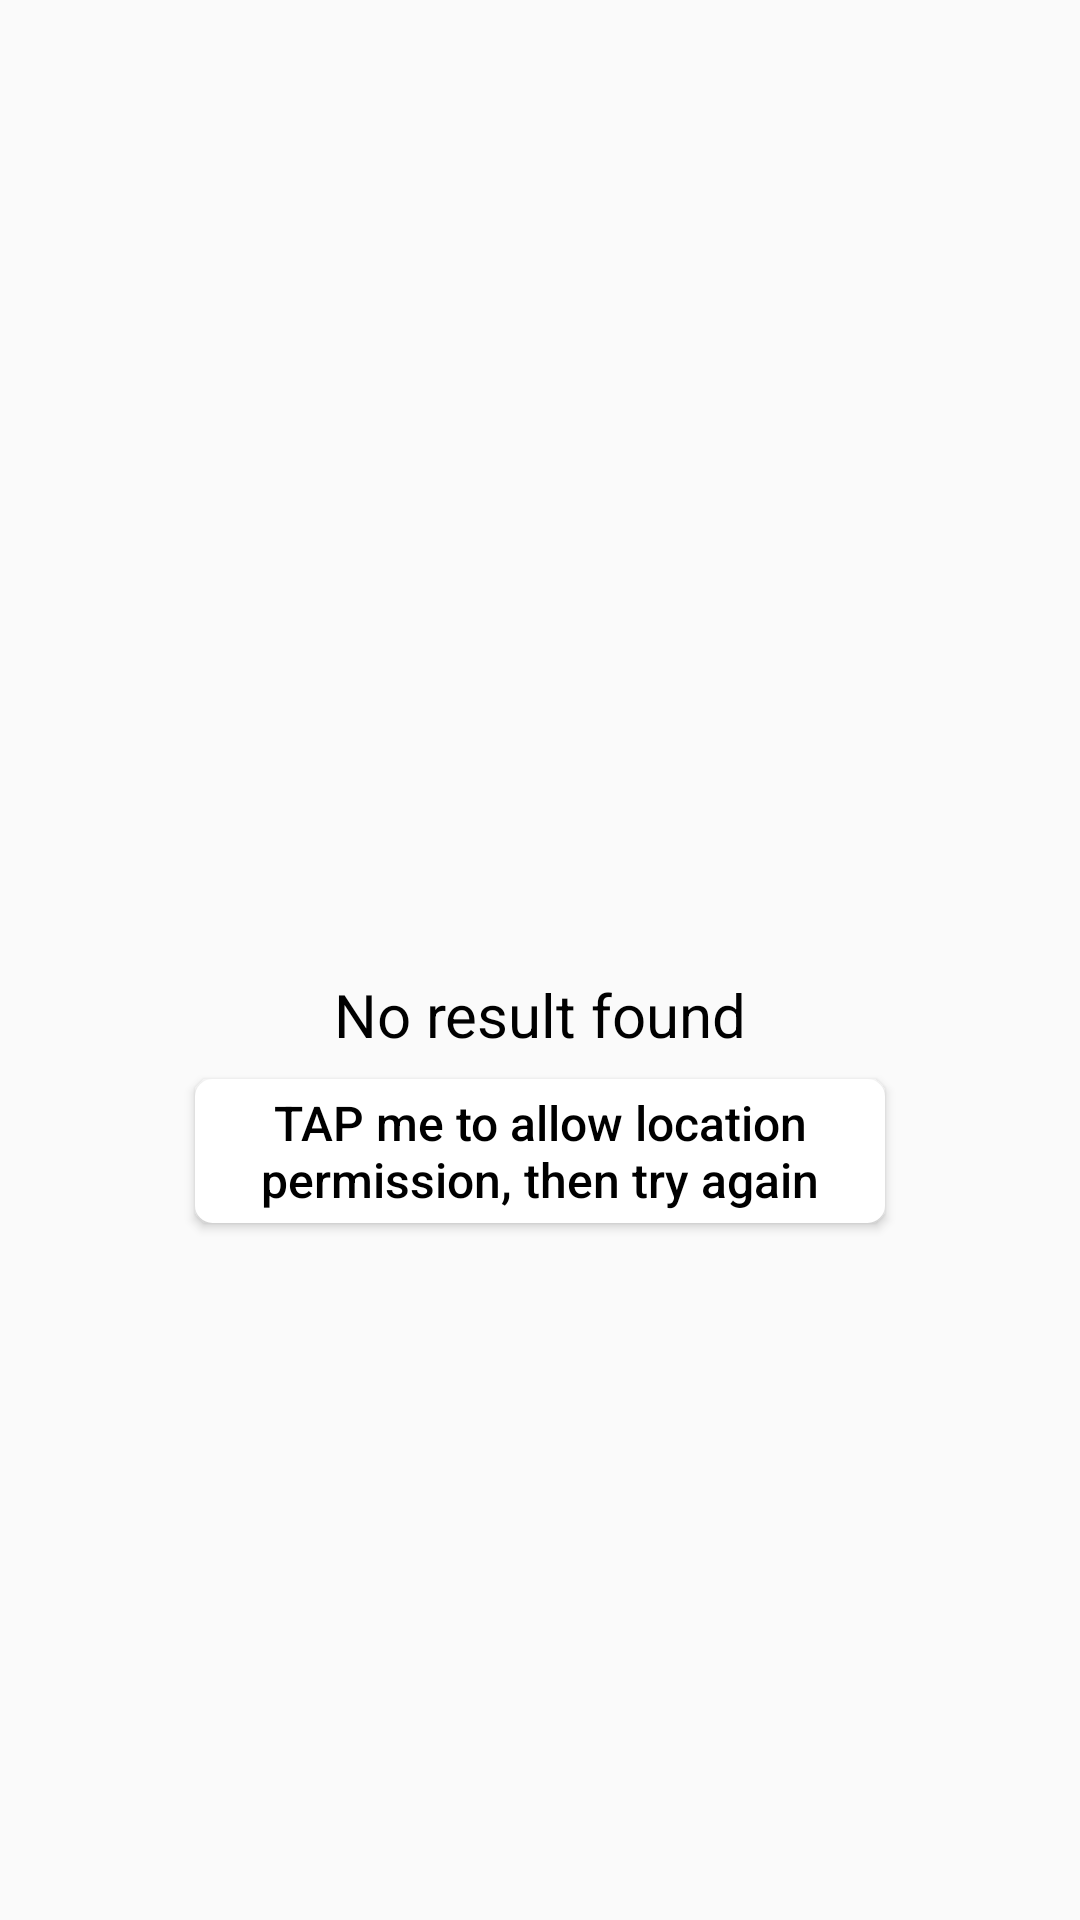

Reconstruct the res/layout file that produces this screen, plus the resources it refers to.
<!-- AndroidManifest.xml: application theme AppTheme -->
<!-- res/layout/no_data_layout.xml -->
<?xml version="1.0" encoding="utf-8"?>

<layout  xmlns:android="http://schemas.android.com/apk/res/android"
    xmlns:app="http://schemas.android.com/apk/res-auto">
    <androidx.constraintlayout.widget.ConstraintLayout
        android:id="@+id/no_data_found_content"
        android:layout_width="match_parent"
        android:layout_height="match_parent">
        <androidx.appcompat.widget.LinearLayoutCompat
            android:layout_width="match_parent"
            android:layout_height="wrap_content"
            android:orientation="vertical"
            android:gravity="center_horizontal"
            app:layout_constraintStart_toStartOf="parent"
            app:layout_constraintEnd_toEndOf="parent"
            app:layout_constraintTop_toTopOf="parent"
            app:layout_constraintBottom_toBottomOf="parent">
            <androidx.appcompat.widget.AppCompatImageView
                android:id="@+id/no_data_img"
                android:layout_width="100dp"
                android:layout_height="100dp"
                android:src="@drawable/ic_no_results_found"
                app:layout_constraintTop_toTopOf="parent"
                app:layout_constraintStart_toStartOf="parent"
                app:layout_constraintEnd_toEndOf="parent"/>

            <androidx.appcompat.widget.AppCompatTextView
                android:id="@+id/no_data_text"
                android:layout_width="match_parent"
                android:layout_height="wrap_content"
                android:textAlignment="center"
                android:textSize="20sp"
                android:textColor="@android:color/black"
                android:text="@string/no_result_found"/>
            <androidx.appcompat.widget.AppCompatButton
                android:id="@+id/no_data_permission_button"
                android:layout_width="230dp"
                android:layout_margin="8dp"
                android:textAllCaps="false"
                android:layout_height="wrap_content"
                android:background="@drawable/background_button_round_corner"
                android:text="@string/perm_tap_to_allow_location"/>
        </androidx.appcompat.widget.LinearLayoutCompat>
    </androidx.constraintlayout.widget.ConstraintLayout>
</layout>
<!-- resources referenced by this layout -->
<resources>
  <!-- drawable background_button_round_corner (drawable) -->
  <?xml version="1.0" encoding="utf-8"?>
  
  <shape xmlns:android="http://schemas.android.com/apk/res/android"
      android:shape="rectangle">
      <gradient android:startColor="#FFFFFF"
          android:endColor="#FFFFFF"
          android:angle="270"/>
      <corners
          android:radius="5dp"/>
      <stroke android:width="5px"
          android:color="#ffffff"/>
  </shape>
  <string name="no_result_found">No result found</string>
  <string name="perm_tap_to_allow_location">TAP me to allow location permission, then try again</string>
  <style name="AppTheme" parent="Theme.MaterialComponents.DayNight.Bridge">
          
          <item name="colorPrimary">@color/colorPrimary</item>
          <item name="colorPrimaryDark">@color/colorPrimaryDark</item>
          <item name="colorAccent">@color/colorAccent</item>
  
          <item name="android:textSize">16sp</item>
          <item name="android:textColorPrimary">@android:color/black</item>
          <item name="android:textColorSecondary">@color/colorAccent</item>
          <item name="android:statusBarColor">@color/colorBlackHalfTransparent</item>
  
          
      </style>
  <color name="colorPrimary">#ffffff</color>
  <color name="colorPrimaryDark">#00574B</color>
  <color name="colorAccent">#D81B60</color>
  <color name="colorBlackHalfTransparent">#CC000000</color>
</resources>
